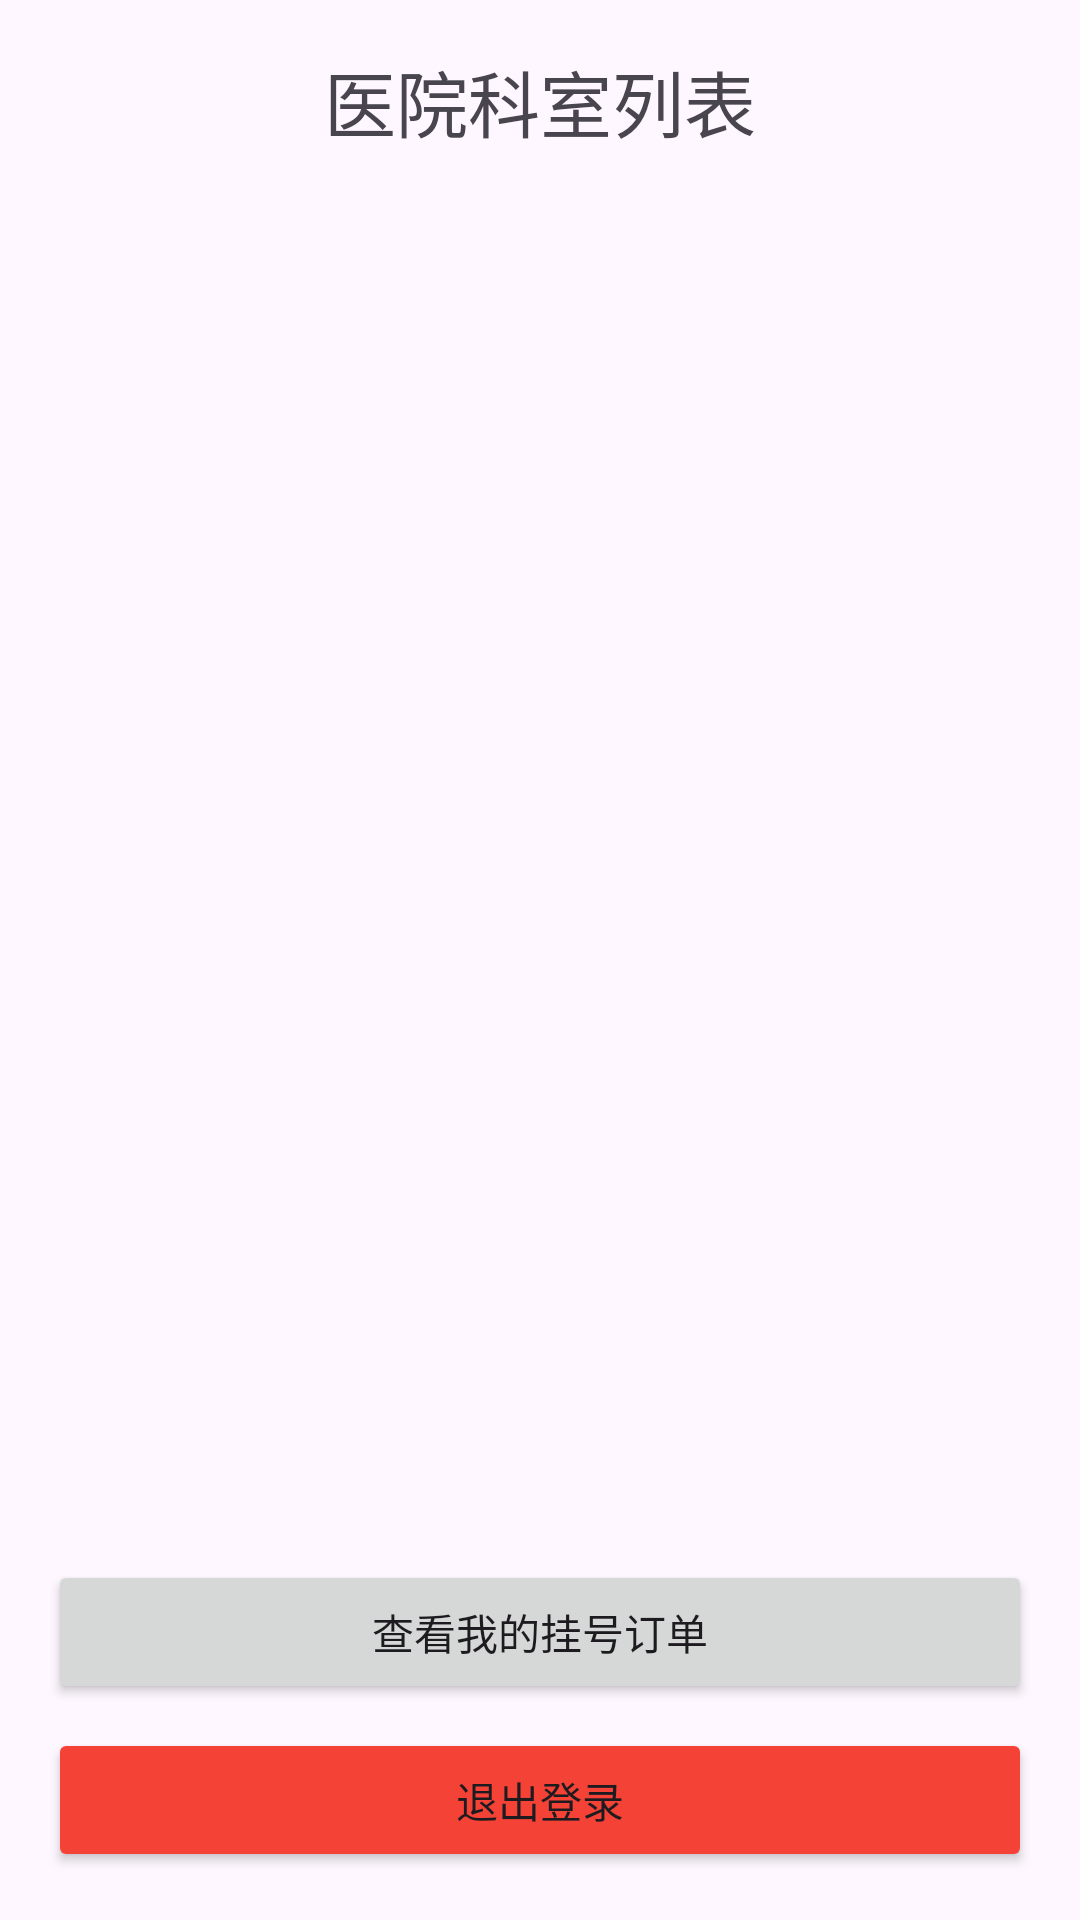

This screen was rendered from an Android layout file. Write that file and the resources it references.
<!-- AndroidManifest.xml: application theme Theme.HospitalRegisterJava -->
<!-- res/layout/activity_home.xml -->
<?xml version="1.0" encoding="utf-8"?>
<LinearLayout xmlns:android="http://schemas.android.com/apk/res/android"
    android:layout_width="match_parent"
    android:layout_height="match_parent"
    android:orientation="vertical"
    android:padding="16dp">

    <TextView
        android:layout_width="match_parent"
        android:layout_height="wrap_content"
        android:text="医院科室列表"
        android:textSize="24sp"
        android:gravity="center"
        android:layout_marginBottom="16dp"/>

    <TextView
        android:id="@+id/tv_empty_dept_tip"
        android:layout_width="match_parent"
        android:layout_height="wrap_content"
        android:text="暂无科室数据"
        android:textSize="18sp"
        android:gravity="center"
        android:visibility="gone"/>

    <ListView
        android:id="@+id/lv_dept"
        android:layout_width="match_parent"
        android:layout_height="0dp"
        android:layout_weight="1"/>

    <Button
        android:id="@+id/btn_my_order"
        android:layout_width="match_parent"
        android:layout_height="wrap_content"
        android:text="查看我的挂号订单"
        android:layout_marginTop="8dp"/>

    <Button
        android:id="@+id/btn_logout"
        android:layout_width="match_parent"
        android:layout_height="wrap_content"
        android:text="退出登录"
        android:backgroundTint="#f44336"
        android:layout_marginTop="8dp"/>

</LinearLayout>
<!-- resources referenced by this layout -->
<resources>
  <style name="Theme.HospitalRegisterJava" parent="Base.Theme.HospitalRegisterJava" />
  <style name="Base.Theme.HospitalRegisterJava" parent="Theme.Material3.DayNight.NoActionBar">
          
          
      </style>
</resources>
